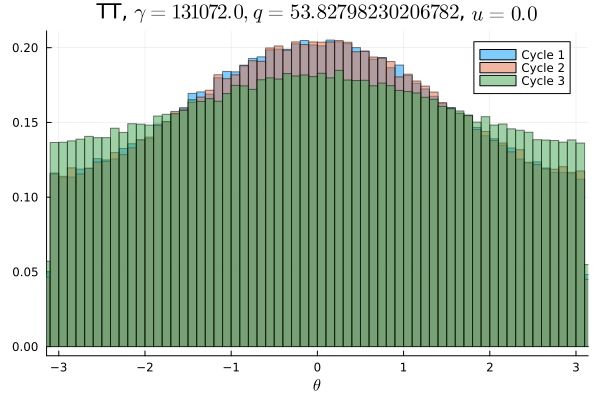

The table this chart was drawn from, first rows:
Cycle 1, Cycle 2, Cycle 3
0.007381, 0.006938, 0.008553
0.007259, 0.007391, 0.008591
0.007141, 0.007228, 0.008572
0.007097, 0.007244, 0.0087
0.007256, 0.007497, 0.008663
0.007159, 0.007275, 0.008572
0.007456, 0.007303, 0.008738
0.00735, 0.007397, 0.008697
0.007859, 0.007531, 0.008956
0.00785, 0.007859, 0.008962
0.007819, 0.007834, 0.008772
0.007991, 0.007881, 0.008641
0.007769, 0.00795, 0.009213
0.008172, 0.0083, 0.009088
0.008391, 0.008094, 0.009062
0.008419, 0.008278, 0.009334
0.008616, 0.008637, 0.009172
0.008816, 0.008725, 0.0096
0.008863, 0.008762, 0.009222
0.008716, 0.008728, 0.009413
0.009366, 0.009378, 0.009731
0.009341, 0.009416, 0.009681
0.009528, 0.009503, 0.009816
0.009722, 0.009922, 0.009925
0.0099, 0.009772, 0.009831
0.01002, 0.01009, 0.0099
0.01047, 0.01043, 0.01033
0.01086, 0.01008, 0.01033
0.01064, 0.01052, 0.01027
0.01055, 0.0107, 0.01052
0.01086, 0.01082, 0.01029
0.01135, 0.01134, 0.01025
0.01128, 0.01137, 0.01063
0.01164, 0.01136, 0.01048
0.01129, 0.01134, 0.01103
0.01189, 0.01159, 0.01096
0.01192, 0.01167, 0.01087
0.01188, 0.01221, 0.01106
0.01211, 0.01197, 0.01082
0.01234, 0.01211, 0.01126
0.0122, 0.01207, 0.01121
0.01252, 0.01268, 0.01135
0.01245, 0.01262, 0.01121
0.0126, 0.01255, 0.01128
0.01244, 0.01239, 0.01149
0.01268, 0.01303, 0.01143
0.01277, 0.01271, 0.01137
0.01277, 0.01256, 0.01146
0.01295, 0.01258, 0.01125
0.01258, 0.01299, 0.01143
0.01277, 0.01292, 0.01157
0.01255, 0.01262, 0.01136
0.01312, 0.01279, 0.01124
0.01258, 0.01301, 0.01159
0.01294, 0.01271, 0.01161
0.01276, 0.01302, 0.01111
0.01262, 0.01257, 0.01122
0.01246, 0.01217, 0.0111
0.01227, 0.01234, 0.01139
0.01249, 0.01246, 0.01085
... 40 more rows
